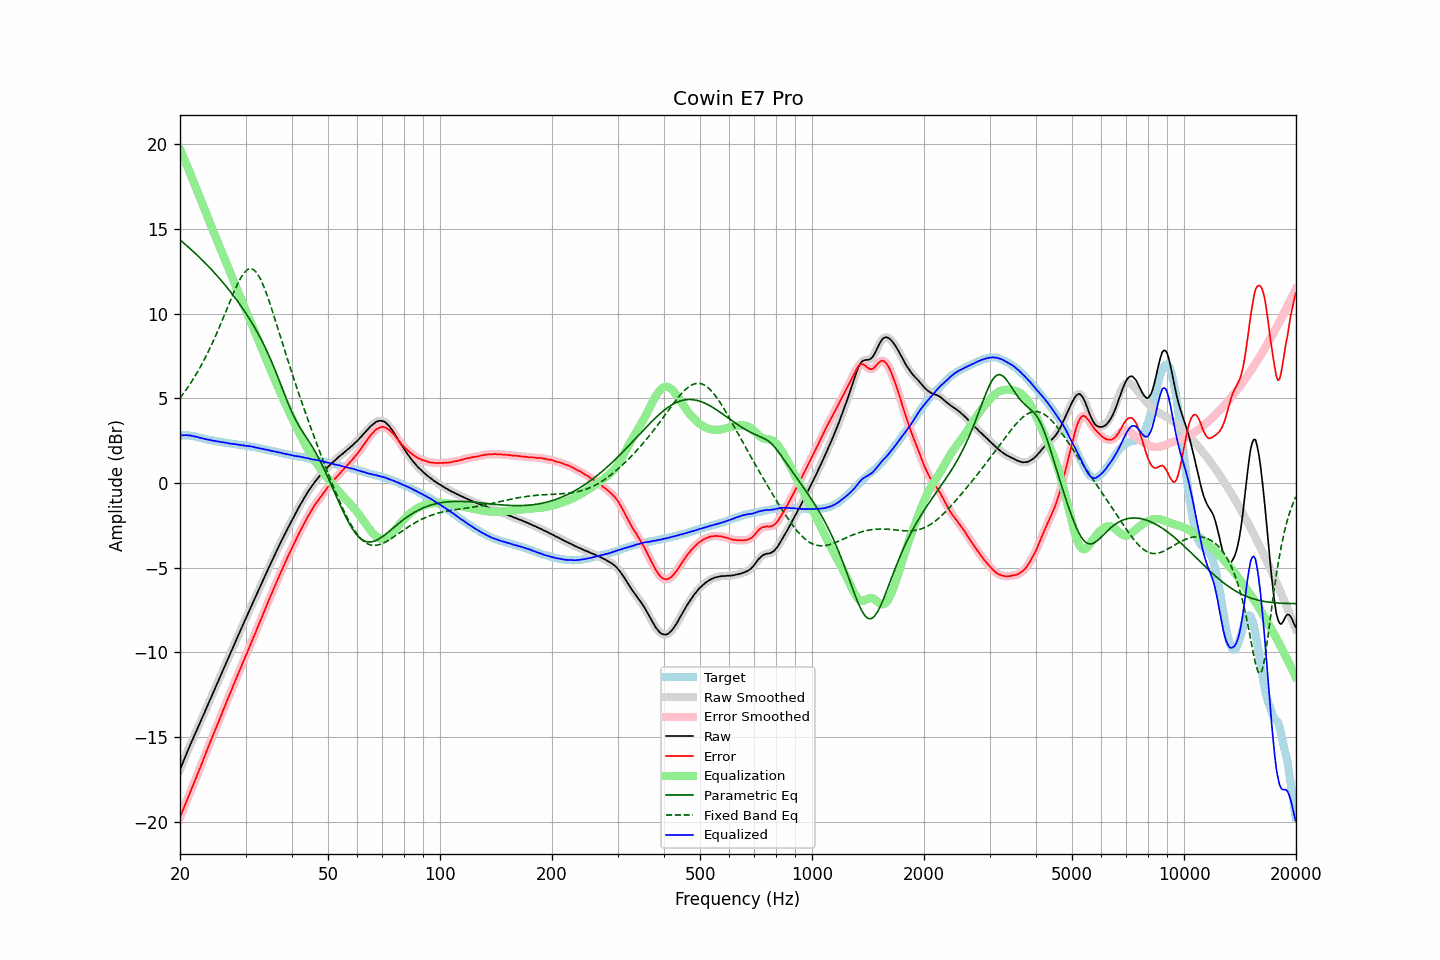

The data file committed next to this chart (first rows):
frequency, raw, error, smoothed, error_smoothed, equalization, parametric_eq, fixed_band_eq, equalized_raw, equalized_smoothed, target
20.00, -16.93, -19.74, -16.93, -19.74, 19.74, 14.36, 5.01, 2.81, 2.81, 2.81
20.20, -16.69, -19.50, -16.69, -19.51, 19.51, 14.28, 5.14, 2.82, 2.81, 2.81
20.40, -16.47, -19.28, -16.46, -19.28, 19.28, 14.20, 5.26, 2.81, 2.82, 2.81
20.61, -16.23, -19.05, -16.23, -19.05, 19.05, 14.11, 5.39, 2.82, 2.82, 2.81
20.81, -16.00, -18.81, -16.00, -18.82, 18.82, 14.03, 5.53, 2.82, 2.82, 2.81
21.02, -15.78, -18.59, -15.77, -18.58, 18.59, 13.95, 5.67, 2.81, 2.82, 2.81
21.23, -15.55, -18.34, -15.55, -18.35, 18.36, 13.86, 5.81, 2.81, 2.80, 2.79
21.44, -15.34, -18.12, -15.34, -18.12, 18.12, 13.78, 5.95, 2.79, 2.78, 2.78
21.66, -15.13, -17.90, -15.13, -17.89, 17.89, 13.69, 6.10, 2.76, 2.77, 2.77
21.87, -14.92, -17.66, -14.91, -17.66, 17.66, 13.60, 6.26, 2.74, 2.75, 2.74
22.09, -14.70, -17.43, -14.70, -17.43, 17.42, 13.51, 6.41, 2.73, 2.73, 2.73
22.31, -14.48, -17.18, -14.48, -17.19, 17.19, 13.42, 6.58, 2.71, 2.70, 2.70
22.54, -14.27, -16.96, -14.27, -16.95, 16.95, 13.33, 6.74, 2.67, 2.68, 2.69
22.76, -14.05, -16.71, -14.05, -16.71, 16.70, 13.24, 6.91, 2.66, 2.66, 2.66
22.99, -13.83, -16.46, -13.83, -16.46, 16.46, 13.15, 7.09, 2.63, 2.63, 2.64
23.22, -13.61, -16.22, -13.61, -16.22, 16.22, 13.05, 7.27, 2.61, 2.61, 2.61
23.45, -13.39, -15.96, -13.39, -15.97, 15.98, 12.96, 7.45, 2.59, 2.59, 2.57
23.69, -13.17, -15.74, -13.17, -15.73, 15.74, 12.86, 7.64, 2.56, 2.57, 2.57
23.92, -12.95, -15.49, -12.95, -15.49, 15.50, 12.76, 7.83, 2.55, 2.55, 2.54
24.16, -12.73, -15.26, -12.73, -15.26, 15.26, 12.66, 8.03, 2.54, 2.53, 2.53
24.40, -12.52, -15.03, -12.52, -15.03, 15.03, 12.56, 8.24, 2.51, 2.51, 2.51
24.65, -12.31, -14.81, -12.30, -14.80, 14.80, 12.46, 8.45, 2.49, 2.49, 2.50
24.89, -12.09, -14.56, -12.09, -14.57, 14.57, 12.35, 8.66, 2.48, 2.48, 2.47
25.14, -11.88, -14.34, -11.87, -14.34, 14.33, 12.25, 8.87, 2.46, 2.46, 2.46
25.39, -11.66, -14.10, -11.66, -14.10, 14.10, 12.14, 9.09, 2.44, 2.44, 2.44
25.65, -11.44, -13.88, -11.44, -13.87, 13.87, 12.03, 9.32, 2.42, 2.43, 2.44
25.91, -11.22, -13.63, -11.22, -13.63, 13.63, 11.92, 9.54, 2.41, 2.41, 2.41
26.16, -11.00, -13.39, -11.00, -13.39, 13.40, 11.81, 9.77, 2.40, 2.40, 2.39
26.43, -10.78, -13.17, -10.78, -13.16, 13.16, 11.69, 10.00, 2.38, 2.38, 2.39
26.69, -10.56, -12.91, -10.56, -12.92, 12.93, 11.58, 10.24, 2.37, 2.37, 2.35
26.96, -10.35, -12.70, -10.35, -12.70, 12.70, 11.46, 10.47, 2.35, 2.35, 2.35
27.23, -10.13, -12.47, -10.13, -12.47, 12.47, 11.34, 10.70, 2.33, 2.33, 2.34
27.50, -9.92, -12.25, -9.92, -12.24, 12.23, 11.22, 10.93, 2.31, 2.32, 2.33
27.77, -9.70, -12.00, -9.70, -12.01, 12.00, 11.10, 11.16, 2.31, 2.30, 2.30
28.05, -9.48, -11.77, -9.48, -11.77, 11.77, 10.97, 11.38, 2.29, 2.29, 2.29
28.33, -9.27, -11.54, -9.27, -11.54, 11.54, 10.84, 11.58, 2.28, 2.28, 2.27
28.62, -9.05, -11.32, -9.05, -11.31, 11.32, 10.71, 11.79, 2.26, 2.26, 2.27
28.90, -8.84, -11.08, -8.84, -11.08, 11.09, 10.58, 11.97, 2.25, 2.25, 2.24
29.19, -8.63, -10.85, -8.62, -10.86, 10.86, 10.44, 12.14, 2.23, 2.24, 2.22
29.48, -8.41, -10.63, -8.41, -10.63, 10.64, 10.31, 12.29, 2.23, 2.22, 2.22
29.78, -8.20, -10.42, -8.20, -10.42, 10.41, 10.17, 12.42, 2.21, 2.21, 2.22
30.08, -7.99, -10.20, -7.99, -10.19, 10.19, 10.02, 12.52, 2.19, 2.20, 2.21
30.38, -7.78, -9.97, -7.78, -9.97, 9.96, 9.88, 12.60, 2.18, 2.18, 2.19
30.68, -7.56, -9.73, -7.57, -9.73, 9.74, 9.72, 12.64, 2.18, 2.17, 2.17
30.99, -7.35, -9.50, -7.35, -9.50, 9.51, 9.57, 12.66, 2.16, 2.16, 2.15
31.30, -7.14, -9.28, -7.14, -9.28, 9.28, 9.41, 12.63, 2.14, 2.14, 2.14
31.61, -6.93, -9.06, -6.93, -9.05, 9.05, 9.25, 12.58, 2.12, 2.12, 2.13
31.93, -6.73, -8.84, -6.73, -8.83, 8.82, 9.09, 12.49, 2.09, 2.10, 2.11
32.24, -6.52, -8.59, -6.52, -8.60, 8.60, 8.92, 12.38, 2.08, 2.08, 2.07
32.57, -6.31, -8.37, -6.31, -8.37, 8.37, 8.74, 12.22, 2.06, 2.06, 2.06
32.89, -6.10, -8.14, -6.10, -8.14, 8.14, 8.57, 12.06, 2.04, 2.04, 2.04
33.22, -5.89, -7.90, -5.89, -7.91, 7.91, 8.38, 11.85, 2.02, 2.02, 2.01
33.55, -5.68, -7.68, -5.68, -7.68, 7.68, 8.19, 11.63, 2.00, 2.00, 2.00
33.89, -5.47, -7.44, -5.47, -7.44, 7.45, 8.00, 11.39, 1.98, 1.98, 1.98
34.23, -5.26, -7.22, -5.26, -7.22, 7.22, 7.80, 11.13, 1.96, 1.96, 1.96
34.57, -5.05, -6.98, -5.05, -6.99, 6.99, 7.59, 10.86, 1.94, 1.94, 1.93
34.92, -4.85, -6.77, -4.85, -6.76, 6.76, 7.38, 10.58, 1.91, 1.92, 1.92
35.27, -4.64, -6.54, -4.64, -6.54, 6.54, 7.16, 10.29, 1.89, 1.89, 1.90
35.62, -4.44, -6.32, -4.44, -6.31, 6.31, 6.94, 9.99, 1.87, 1.87, 1.88
35.97, -4.24, -6.09, -4.24, -6.09, 6.09, 6.71, 9.69, 1.85, 1.86, 1.85
... 635 more rows
